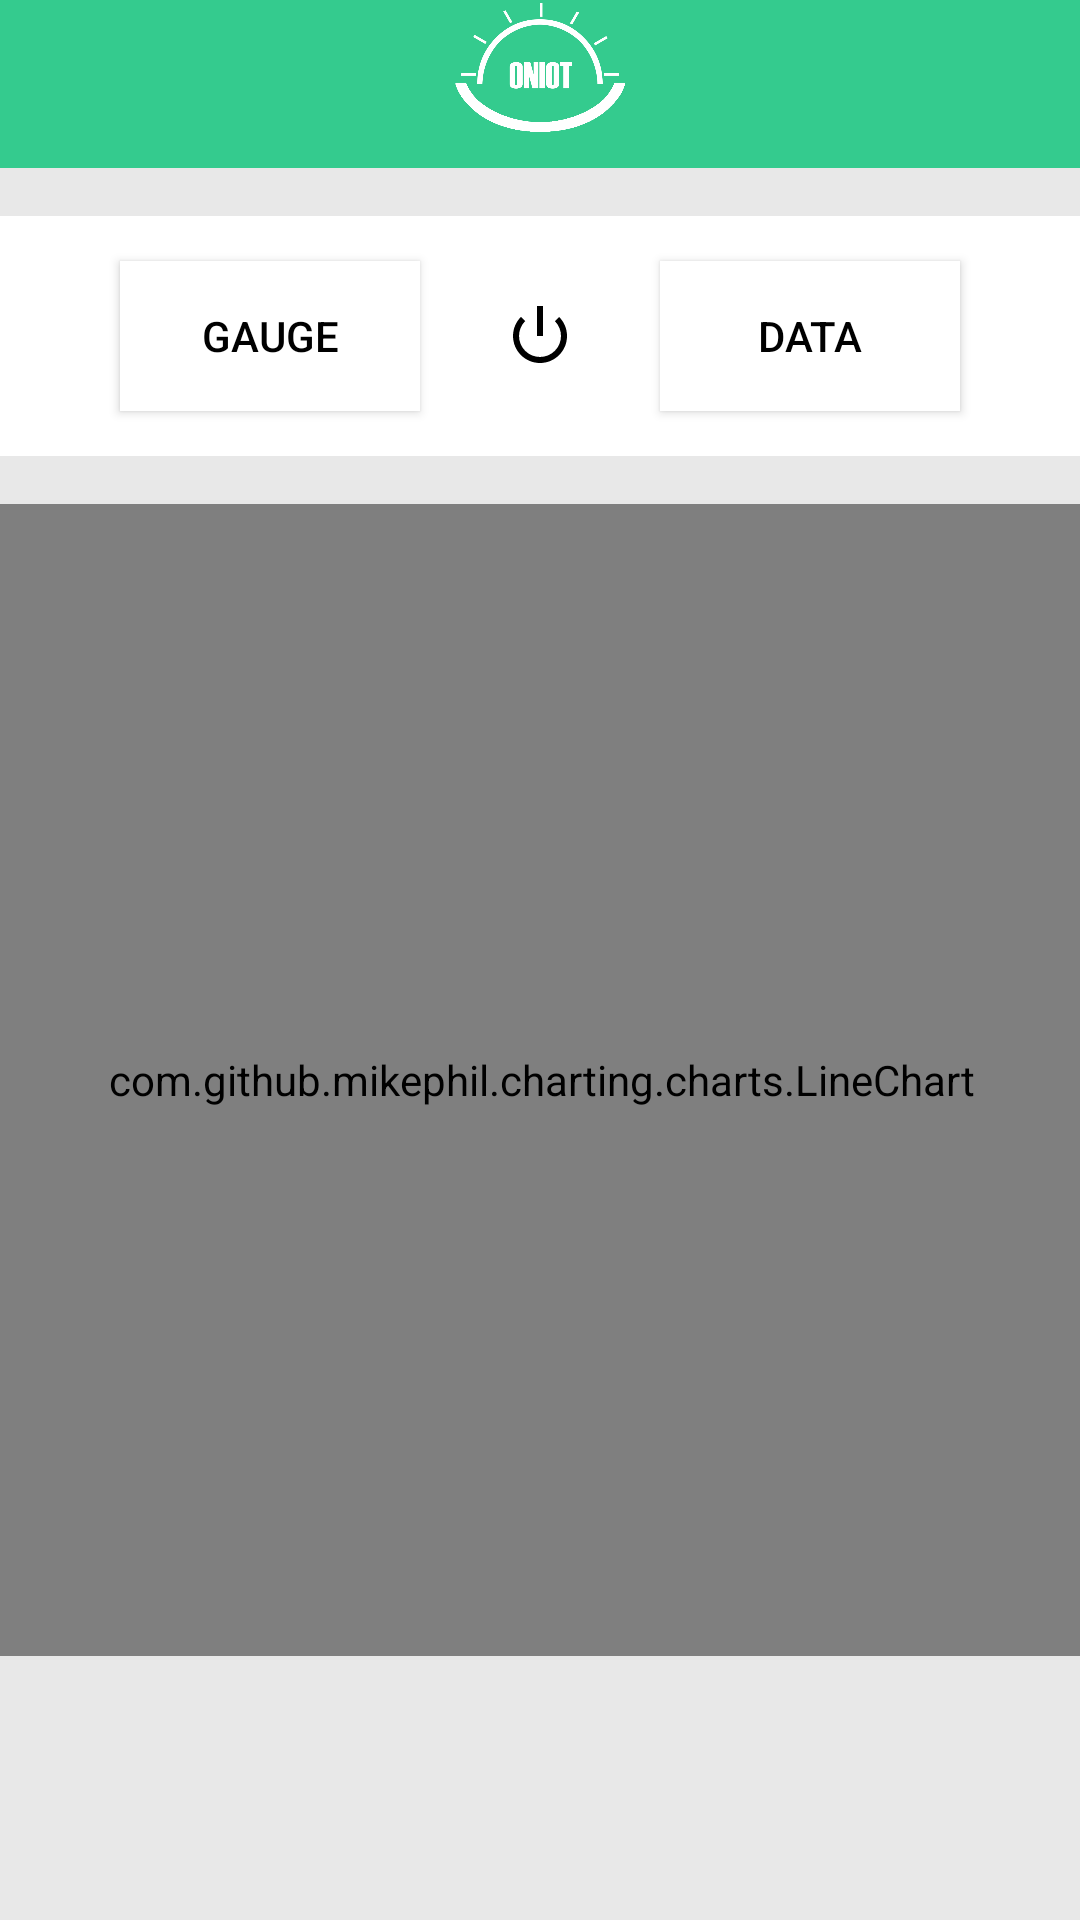

Reconstruct the res/layout file that produces this screen, plus the resources it refers to.
<!-- AndroidManifest.xml: application theme Theme.Design.NoActionBar -->
<!-- res/layout/activity_line.xml -->
<?xml version="1.0" encoding="utf-8"?>

<androidx.constraintlayout.widget.ConstraintLayout xmlns:android="http://schemas.android.com/apk/res/android"
    xmlns:app="http://schemas.android.com/apk/res-auto"
    xmlns:tools="http://schemas.android.com/tools"
    android:layout_width="match_parent"
    android:layout_height="match_parent"
    android:background="#E8E8E8">

    <View
        android:id="@+id/view2"
        android:layout_width="413dp"
        android:layout_height="80dp"
        android:layout_marginTop="16dp"
        android:background="#FFFFFF"
        app:layout_constraintEnd_toEndOf="parent"
        app:layout_constraintHorizontal_bias="1.0"
        app:layout_constraintStart_toStartOf="parent"
        app:layout_constraintTop_toBottomOf="@+id/toolbarl" />

    <androidx.appcompat.widget.Toolbar
        android:id="@+id/toolbarl"
        android:layout_width="414dp"
        android:layout_height="56dp"
        android:background="#34CB8E"
        android:foreground="#00FFFFFF"
        android:gravity="center_horizontal"
        android:minHeight="?attr/actionBarSize"
        android:theme="?attr/actionBarTheme"
        app:layout_constraintEnd_toEndOf="parent"
        app:layout_constraintHorizontal_bias="0.0"
        app:layout_constraintStart_toStartOf="parent"
        app:layout_constraintTop_toTopOf="parent" />

    <ImageButton
        android:id="@+id/onButtonl"
        android:layout_width="70dp"
        android:layout_height="70dp"
        android:background="#FFFFFF"
        android:tint="#000000"
        app:layout_constraintBottom_toBottomOf="@+id/view2"
        app:layout_constraintEnd_toEndOf="parent"
        app:layout_constraintStart_toStartOf="parent"
        app:layout_constraintTop_toTopOf="@+id/view2"
        app:srcCompat="@android:drawable/ic_lock_power_off"
        tools:ignore="MissingConstraints" />

    <ImageView
        android:id="@+id/imageView4"
        android:layout_width="79dp"
        android:layout_height="45dp"
        app:layout_constraintBottom_toBottomOf="@+id/toolbar"
        app:layout_constraintEnd_toEndOf="parent"
        app:layout_constraintStart_toStartOf="parent"
        app:layout_constraintTop_toTopOf="@+id/toolbar"
        app:srcCompat="@drawable/oniot_reverse" />

    <Button
        android:id="@+id/gaugeButton"
        android:layout_width="100dp"
        android:layout_height="50dp"
        android:layout_marginStart="40dp"
        android:layout_marginLeft="40dp"
        android:background="#FFFFFF"
        android:text="gauge"
        android:textColor="#000000"
        app:layout_constraintBottom_toBottomOf="@+id/view2"
        app:layout_constraintStart_toStartOf="parent"
        app:layout_constraintTop_toTopOf="@+id/view2" />

    <com.github.mikephil.charting.charts.LineChart
        android:id="@+id/lineChart"
        android:layout_width="411dp"
        android:layout_height="384dp"
        android:layout_margin="16dp"
        android:layout_marginTop="16dp"
        android:background="#FFFFFF"
        android:orientation="horizontal"
        app:layout_constraintEnd_toEndOf="parent"
        app:layout_constraintStart_toStartOf="parent"
        app:layout_constraintTop_toBottomOf="@+id/view2" />

    <Button
        android:id="@+id/dataButtonl"
        android:layout_width="100dp"
        android:layout_height="50dp"
        android:layout_marginEnd="40dp"
        android:layout_marginRight="40dp"
        android:background="#FFFFFF"
        android:text="Data"
        android:textColor="#000000"
        app:layout_constraintBottom_toBottomOf="@+id/view2"
        app:layout_constraintEnd_toEndOf="parent"
        app:layout_constraintTop_toTopOf="@+id/view2" />
</androidx.constraintlayout.widget.ConstraintLayout>
<!-- resources referenced by this layout -->
<resources>
  <!-- drawable oniot_reverse: png bitmap (drawable, 40242 bytes) -->
</resources>
